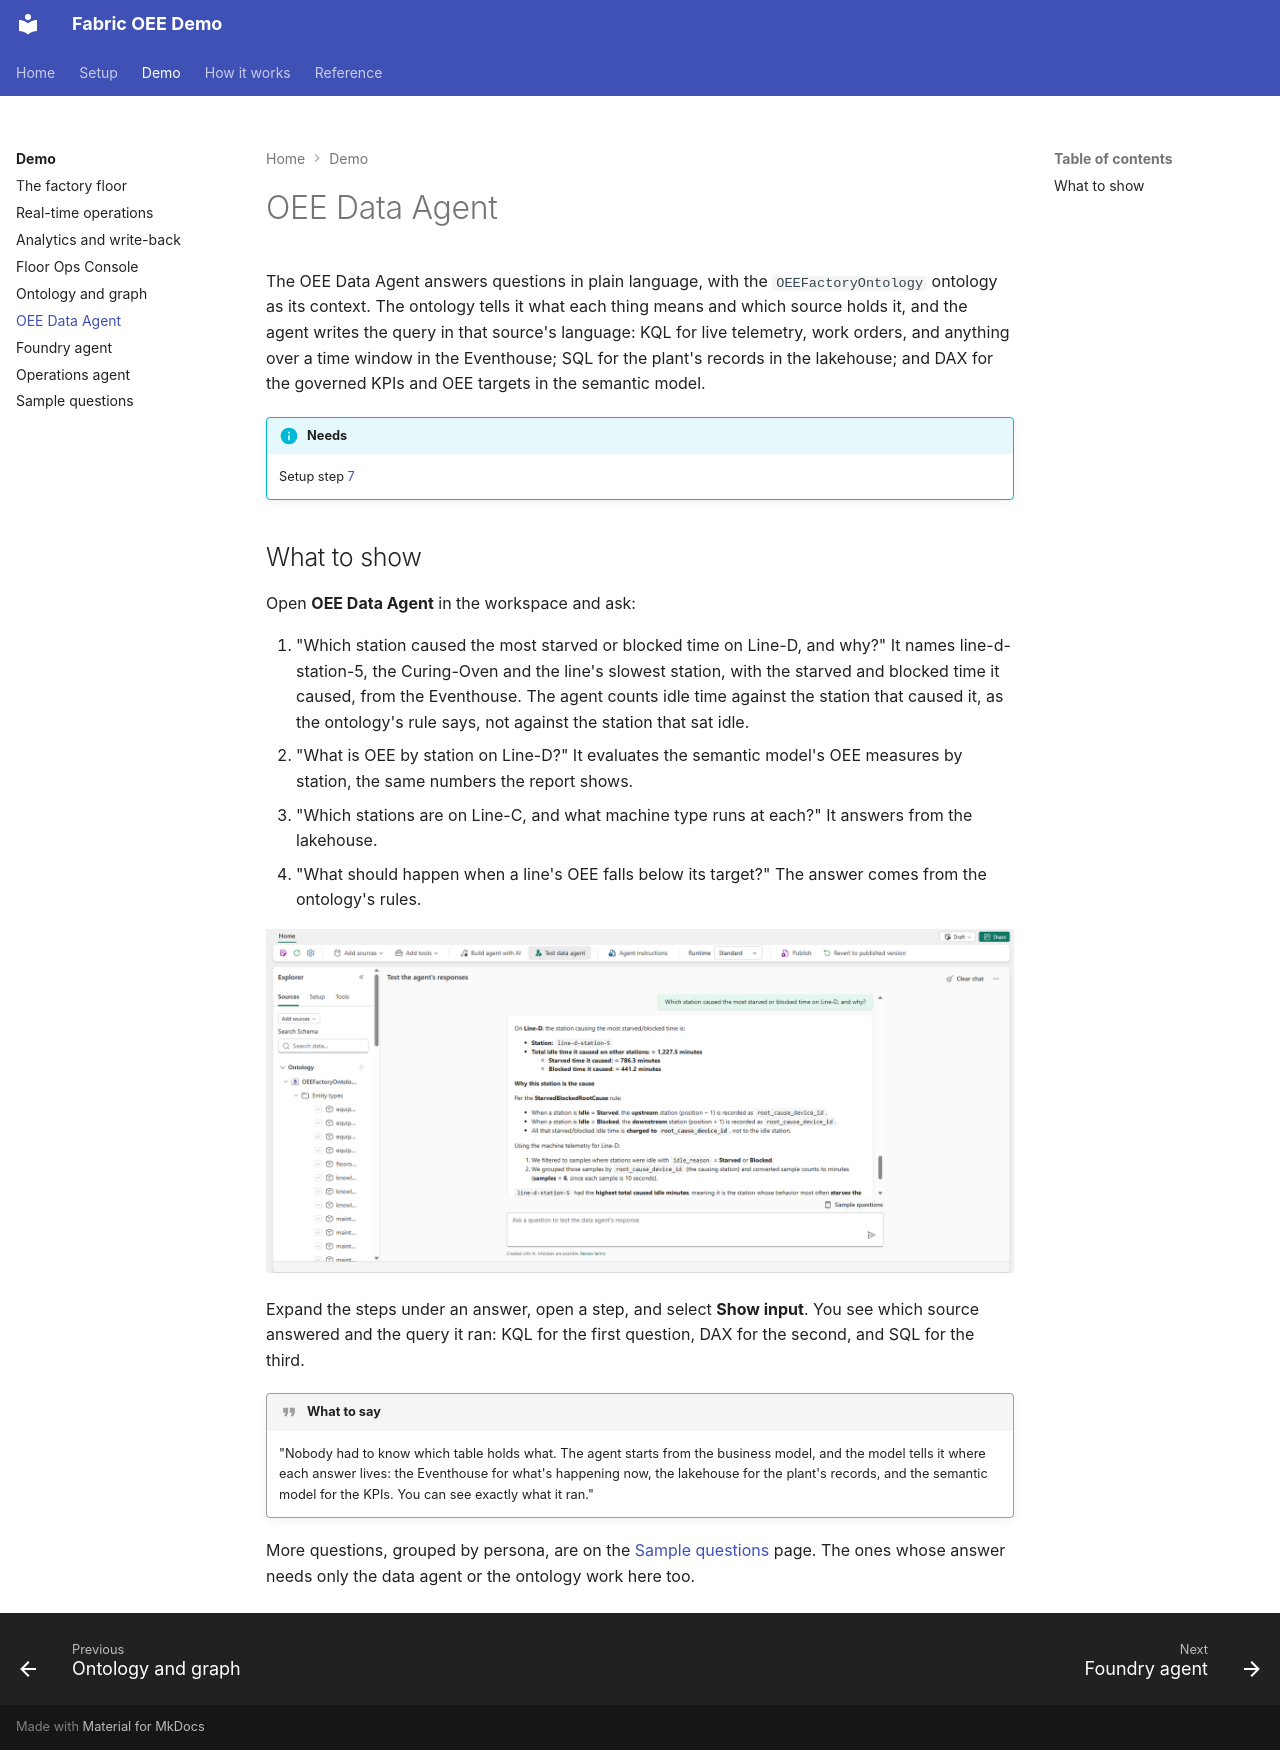

repository: howardginsburg/FabricOEEDemo · page: demo/data-agent/index.html · generator: mkdocs

# OEE Data Agent

The OEE Data Agent answers questions in plain language, with the `OEEFactoryOntology` ontology as its context.
The ontology tells it what each thing means and which source holds it, and the agent writes the query in that
source's language: KQL for live telemetry, work orders, and anything over a time window in the Eventhouse; SQL
for the plant's records in the lakehouse; and DAX for the governed KPIs and OEE targets in the semantic model.

!!! info "Needs"
    Setup step [7](../setup/fabric-iq.md)

## What to show

Open **OEE Data Agent** in the workspace and ask:

1. "Which station caused the most starved or blocked time on Line-D, and why?" It names line-d-station-5, the
   Curing-Oven and the line's slowest station, with the starved and blocked time it caused, from the Eventhouse.
   The agent counts idle time against the station that caused it, as the ontology's rule says, not against the
   station that sat idle.
2. "What is OEE by station on Line-D?" It evaluates the semantic model's OEE measures by station, the same numbers
   the report shows.
3. "Which stations are on Line-C, and what machine type runs at each?" It answers from the lakehouse.
4. "What should happen when a line's OEE falls below its target?" The answer comes from the ontology's rules.

![The data agent naming the station that caused Line-D's starved and blocked time](../assets/screenshots/demo/data-agent.png)

Expand the steps under an answer, open a step, and select **Show input**. You see which source answered and the
query it ran: KQL for the first question, DAX for the second, and SQL for the third.

!!! quote "What to say"
    "Nobody had to know which table holds what. The agent starts from the business model, and the model tells it
    where each answer lives: the Eventhouse for what's happening now, the lakehouse for the plant's records, and
    the semantic model for the KPIs. You can see exactly what it ran."

More questions, grouped by persona, are on the [Sample questions](sample-questions.md) page. The ones whose
answer needs only the data agent or the ontology work here too.
